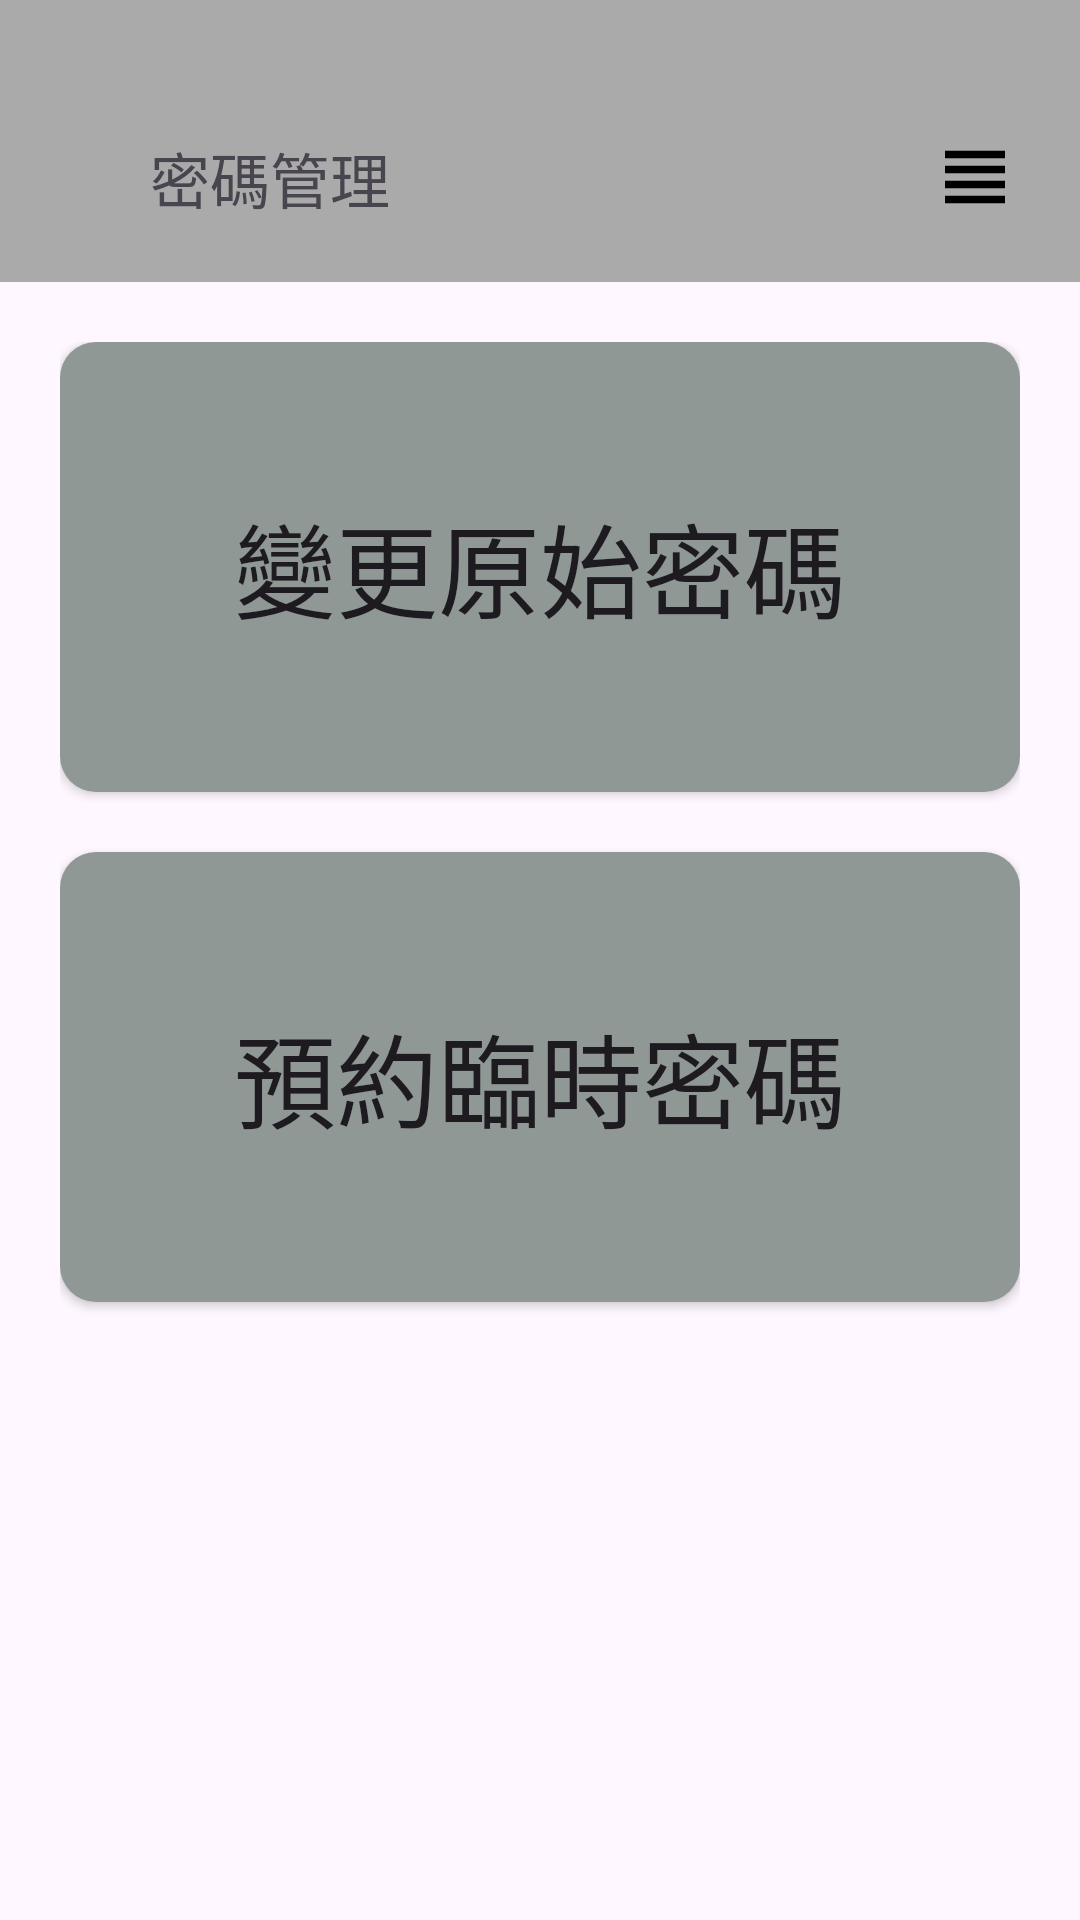

Reconstruct the res/layout file that produces this screen, plus the resources it refers to.
<!-- AndroidManifest.xml: application theme Theme.SmartDoorbellSystemapp -->
<!-- res/layout/activity_password_manager.xml -->
<?xml version="1.0" encoding="utf-8"?>
<LinearLayout xmlns:android="http://schemas.android.com/apk/res/android"
    xmlns:app="http://schemas.android.com/apk/res-auto"
    xmlns:tools="http://schemas.android.com/tools"
    android:id="@+id/main"
    android:layout_width="match_parent"
    android:layout_height="match_parent"
    android:orientation="vertical"
    tools:context=".PasswordManager">

    
    <LinearLayout
        android:layout_width="match_parent"
        android:layout_height="wrap_content"
        android:background="#AAA"
        android:padding="20dp">

        <ImageView
            android:id="@+id/img_back"
            android:layout_width="30dp"
            android:layout_height="30dp"
            android:layout_gravity="bottom"
            android:layout_marginTop="24dp"
            android:clickable="true"
            android:contentDescription="上一頁"
            android:focusable="true"
            android:scaleType="fitCenter"
            android:src="@drawable/icon_left" />

        <TextView
            android:layout_width="0dp"
            android:layout_height="wrap_content"
            android:layout_gravity="bottom"
            android:layout_weight="1"
            android:text="密碼管理"
            android:textSize="20sp" />

        <ImageView
            android:id="@+id/img_home"
            android:layout_width="30dp"
            android:layout_height="30dp"
            android:layout_gravity="bottom"
            android:layout_marginTop="24dp"
            android:clickable="true"
            android:contentDescription="home"
            android:focusable="true"
            android:scaleType="fitCenter"
            android:src="@drawable/ic_home" />

        <ImageView
            android:id="@+id/img_view"
            android:layout_width="30dp"
            android:layout_height="30dp"
            android:layout_gravity="bottom"
            android:layout_marginTop="24dp"
            android:clickable="true"
            android:contentDescription="其他"
            android:focusable="true"
            android:scaleType="fitCenter"
            android:src="@drawable/ic_view" />

    </LinearLayout>

    <LinearLayout
        android:layout_width="match_parent"
        android:layout_height="match_parent"
        android:orientation="vertical"
        android:padding="20dp">

        <Button
            android:id="@+id/btn_change_password"
            android:layout_width="match_parent"
            android:layout_height="150dp"
            android:background="@drawable/button_gray"
            android:text="變更原始密碼"
            android:textSize="34sp" />

        <Space
            android:layout_width="match_parent"
            android:layout_height="20dp" />

        <Button
            android:id="@+id/btn_reserve_password"
            android:layout_width="match_parent"
            android:layout_height="150dp"
            android:background="@drawable/button_gray"
            android:text="預約臨時密碼"
            android:textSize="34sp" />

    </LinearLayout>

</LinearLayout>
<!-- resources referenced by this layout -->
<resources>
  <!-- drawable button_gray (drawable) -->
  <?xml version="1.0" encoding="utf-8"?>
  <shape xmlns:android="http://schemas.android.com/apk/res/android"
      android:shape="rectangle">
  
      
      <solid android:color="#909896"/>
  
      
      
  
      
      <corners android:radius="12dp"/>
  </shape>
  <!-- drawable ic_view (drawable) -->
  <vector xmlns:android="http://schemas.android.com/apk/res/android" android:height="24dp" android:tint="#000000" android:viewportHeight="24" android:viewportWidth="24" android:width="24dp">
  
      <path android:fillColor="@android:color/white" android:pathData="M4,15h16v-2L4,13v2zM4,19h16v-2L4,17v2zM4,11h16L20,9L4,9v2zM4,5v2h16L20,5L4,5z"/>
  
  </vector>
  <style name="Theme.SmartDoorbellSystemapp" parent="Base.Theme.SmartDoorbellSystemapp" />
  <style name="Base.Theme.SmartDoorbellSystemapp" parent="Theme.Material3.DayNight.NoActionBar">
          
          
      </style>
</resources>
